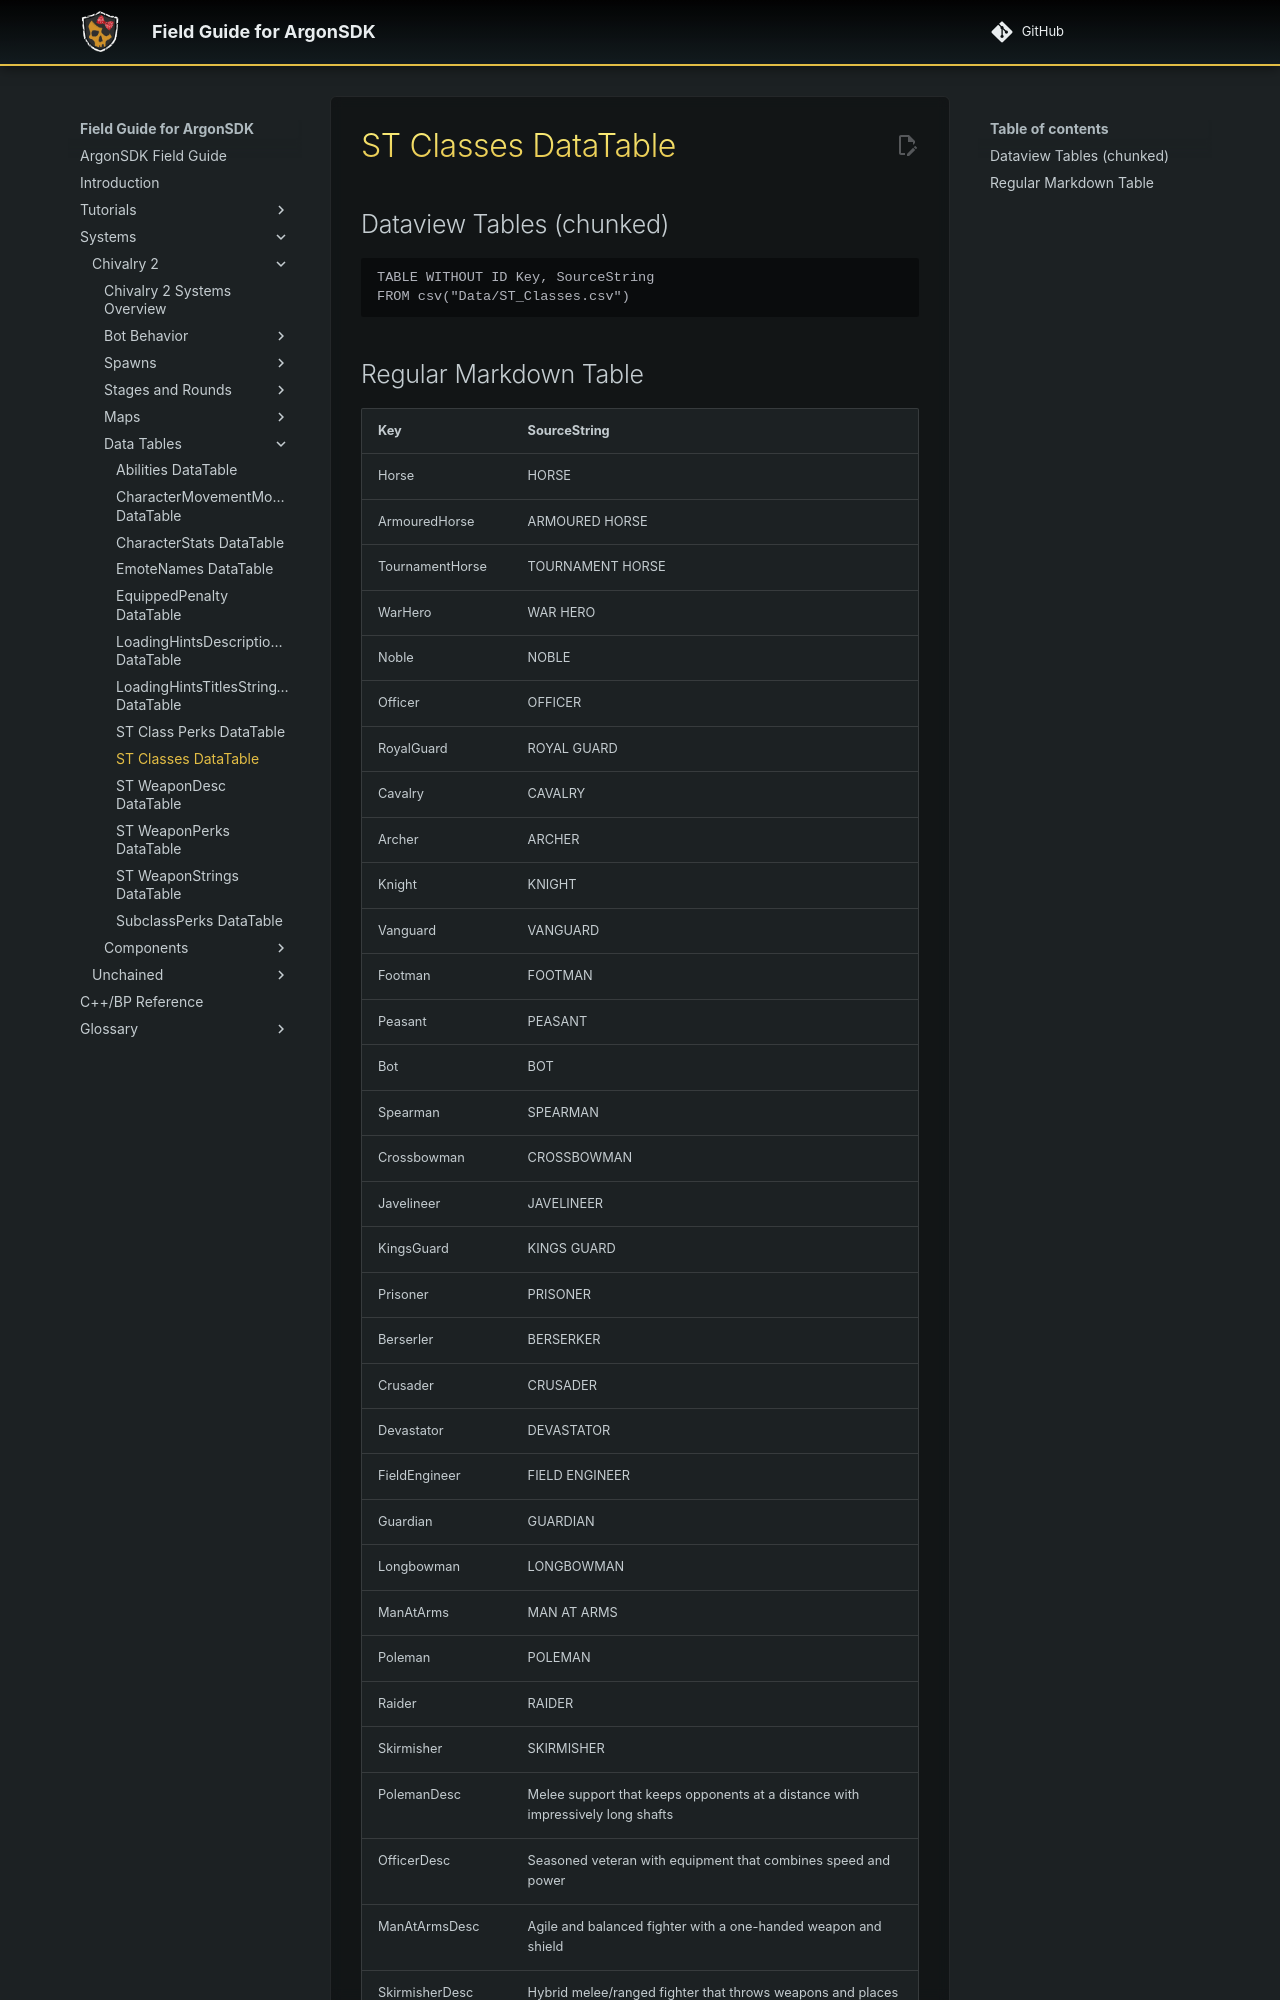

repository: Knutschbert/ArgonSDK-FieldGuide · page: Systems/Chivalry2/Tables/ST_Classes DataTable/index.html · generator: mkdocs

Source: [ST_Classes.csv](I:\UNCN\WS\SDK\Mods_Repos\ArgonSDK-FieldGuide\docs\Systems\Chivalry2\Tables\Data\ST_Classes.csv)

## Dataview Tables (chunked)

```dataview
TABLE WITHOUT ID Key, SourceString
FROM csv("Data/ST_Classes.csv")
```
